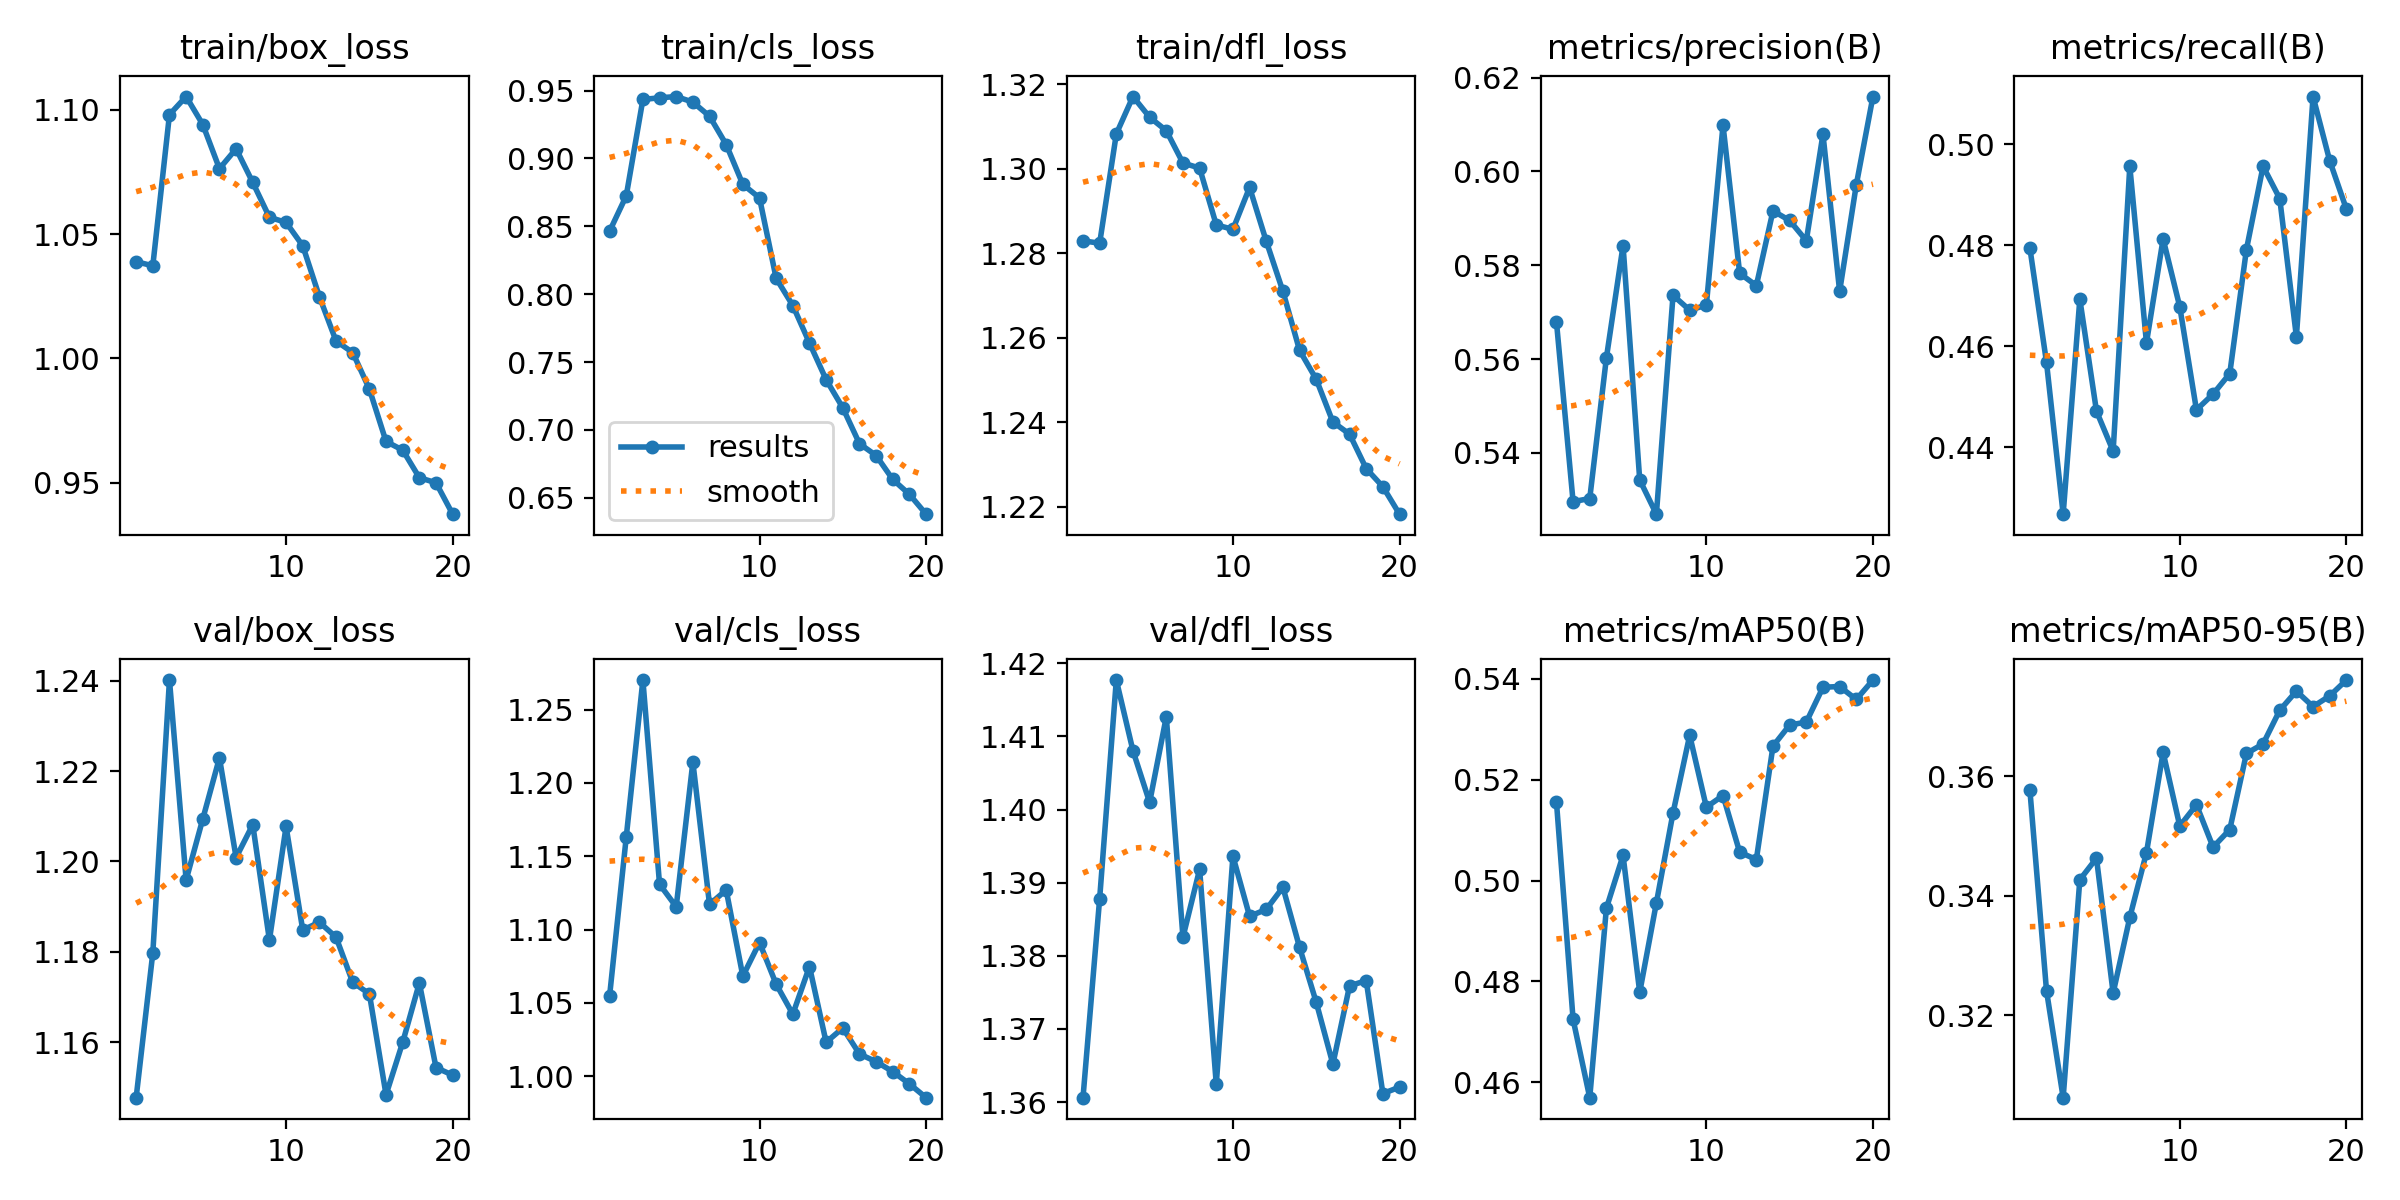

The data file committed next to this chart (first rows):
epoch, time, train/box_loss, train/cls_loss, train/dfl_loss, metrics/precision(B), metrics/recall(B), metrics/mAP50(B), metrics/mAP50-95(B), val/box_loss, val/cls_loss, val/dfl_loss, lr/pg0, lr/pg1, lr/pg2
1, 335.9, 1.039, 0.8464, 1.283, 0.568, 0.4795, 0.5157, 0.3577, 1.148, 1.055, 1.361, 0.0003327, 0.0003327, 0.0003327
2, 665.1, 1.037, 0.8724, 1.282, 0.5296, 0.4568, 0.4725, 0.3241, 1.18, 1.163, 1.388, 0.000633, 0.000633, 0.000633
3, 993, 1.098, 0.9434, 1.308, 0.5303, 0.4268, 0.457, 0.3062, 1.24, 1.27, 1.418, 0.0009004, 0.0009004, 0.0009004
4, 1321, 1.105, 0.9446, 1.317, 0.5603, 0.4693, 0.4945, 0.3427, 1.196, 1.131, 1.408, 0.0008515, 0.0008515, 0.0008515
5, 1648, 1.094, 0.9456, 1.312, 0.5842, 0.4472, 0.505, 0.3463, 1.209, 1.116, 1.401, 0.000802, 0.000802, 0.000802
6, 1976, 1.076, 0.9415, 1.309, 0.5342, 0.4393, 0.4778, 0.3237, 1.223, 1.214, 1.413, 0.0007525, 0.0007525, 0.0007525
7, 2303, 1.084, 0.9311, 1.301, 0.5269, 0.4956, 0.4956, 0.3364, 1.201, 1.117, 1.383, 0.000703, 0.000703, 0.000703
8, 2631, 1.071, 0.9102, 1.3, 0.5736, 0.4607, 0.5134, 0.3472, 1.208, 1.127, 1.392, 0.0006535, 0.0006535, 0.0006535
9, 2958, 1.057, 0.8809, 1.287, 0.5704, 0.4813, 0.5288, 0.364, 1.183, 1.068, 1.362, 0.000604, 0.000604, 0.000604
10, 3286, 1.055, 0.871, 1.286, 0.5715, 0.4678, 0.5145, 0.3516, 1.208, 1.091, 1.394, 0.0005545, 0.0005545, 0.0005545
11, 3614, 1.045, 0.8117, 1.296, 0.6099, 0.4474, 0.5169, 0.3552, 1.185, 1.063, 1.385, 0.000505, 0.000505, 0.000505
12, 3941, 1.025, 0.7916, 1.283, 0.5783, 0.4506, 0.5056, 0.3481, 1.187, 1.042, 1.386, 0.0004555, 0.0004555, 0.0004555
13, 4268, 1.007, 0.764, 1.271, 0.5756, 0.4546, 0.5041, 0.351, 1.183, 1.075, 1.389, 0.000406, 0.000406, 0.000406
14, 4594, 1.002, 0.737, 1.257, 0.5916, 0.4791, 0.5266, 0.3638, 1.173, 1.023, 1.381, 0.0003565, 0.0003565, 0.0003565
15, 4921, 0.9877, 0.7163, 1.25, 0.5895, 0.4956, 0.5308, 0.3654, 1.171, 1.033, 1.374, 0.000307, 0.000307, 0.000307
16, 5248, 0.9666, 0.6899, 1.24, 0.5852, 0.4892, 0.5314, 0.371, 1.148, 1.015, 1.365, 0.0002575, 0.0002575, 0.0002575
17, 5575, 0.9631, 0.6812, 1.237, 0.6079, 0.4619, 0.5383, 0.3742, 1.16, 1.01, 1.376, 0.000208, 0.000208, 0.000208
18, 5902, 0.9521, 0.6635, 1.229, 0.5744, 0.5094, 0.5384, 0.3716, 1.173, 1.003, 1.377, 0.0001585, 0.0001585, 0.0001585
19, 6229, 0.95, 0.6526, 1.225, 0.5971, 0.4967, 0.5359, 0.3734, 1.154, 0.9948, 1.361, 0.000109, 0.000109, 0.000109
20, 6556, 0.9374, 0.638, 1.218, 0.616, 0.4872, 0.5397, 0.376, 1.153, 0.9854, 1.362, 5.95e-05, 5.95e-05, 5.95e-05
